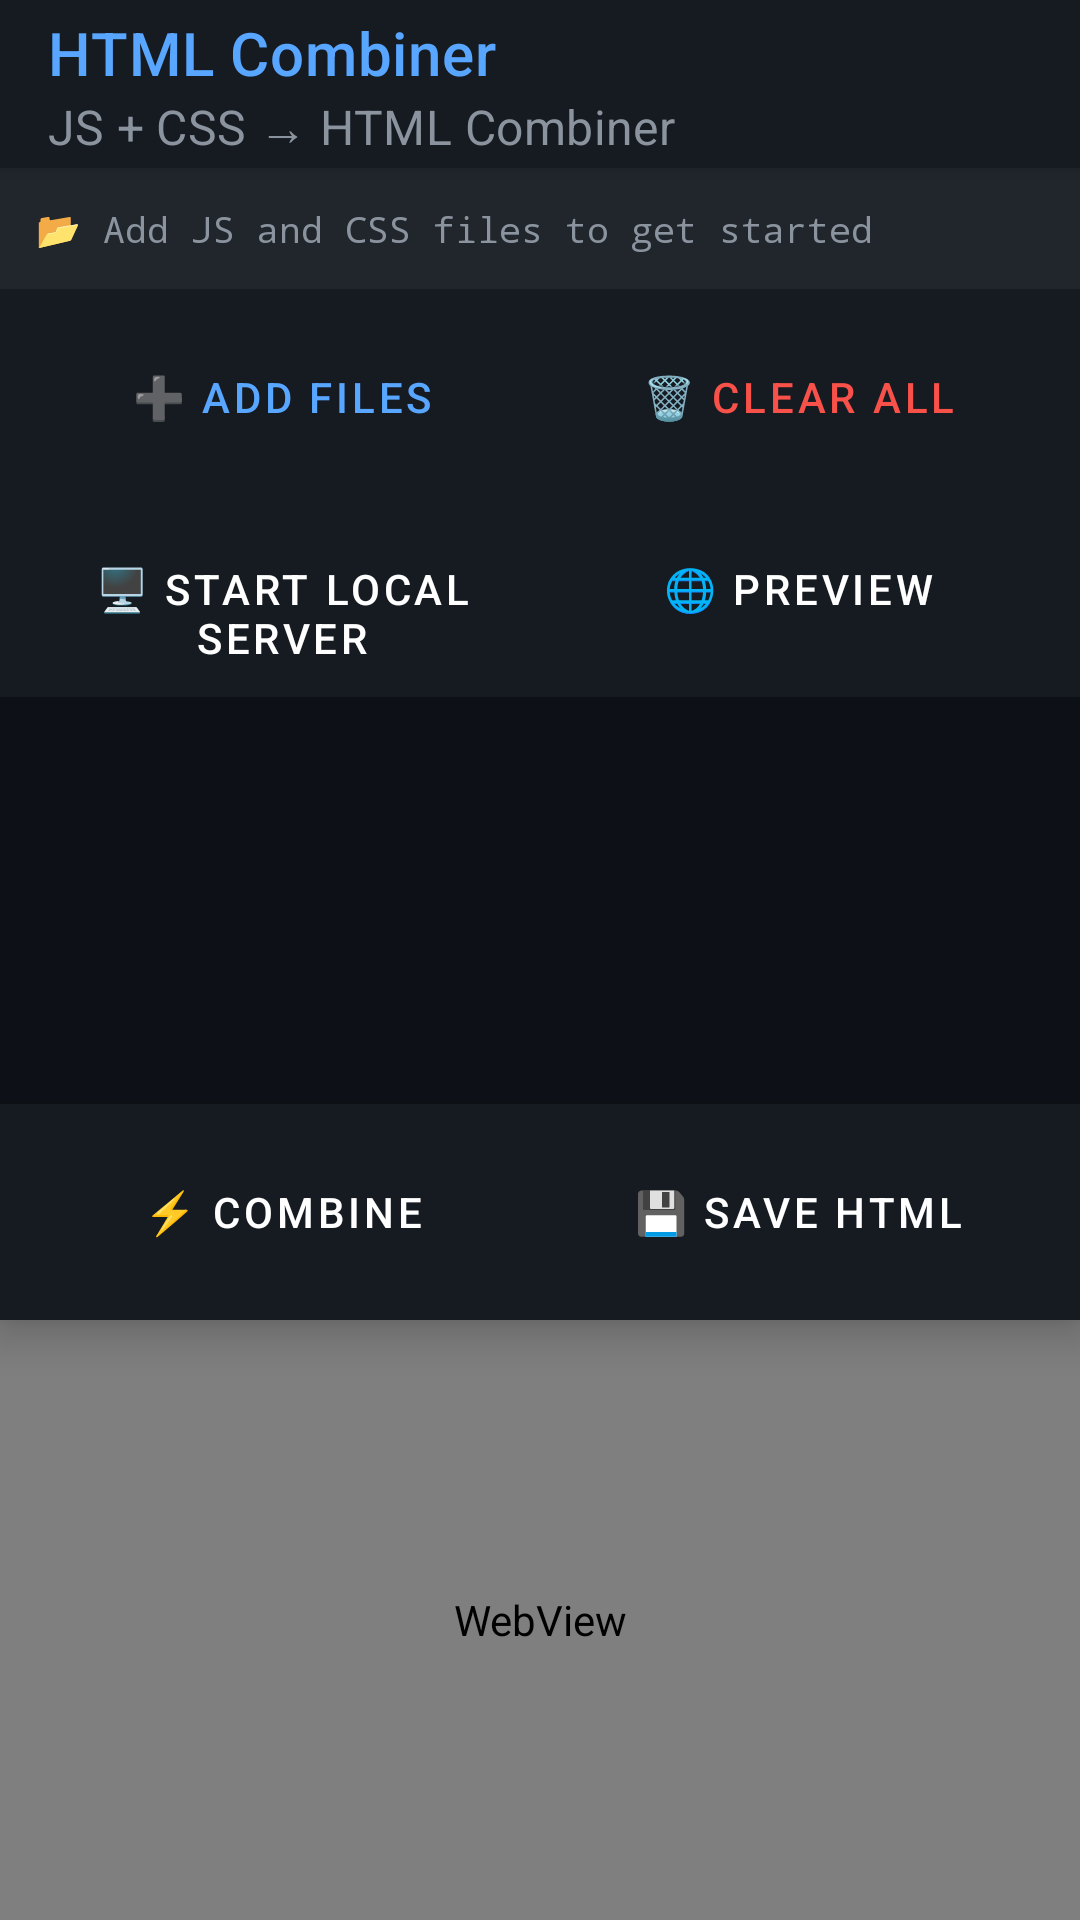

The Android layout XML behind this screen, and the referenced resources:
<!-- AndroidManifest.xml: application theme AppTheme -->
<!-- res/layout/activity_main.xml -->
<?xml version="1.0" encoding="utf-8"?>
<LinearLayout xmlns:android="http://schemas.android.com/apk/res/android"
    xmlns:app="http://schemas.android.com/apk/res-auto"
    android:layout_width="match_parent"
    android:layout_height="match_parent"
    android:orientation="vertical"
    android:background="@color/bg_dark">

    
    <androidx.appcompat.widget.Toolbar
        android:id="@+id/toolbar"
        android:layout_width="match_parent"
        android:layout_height="?attr/actionBarSize"
        android:background="@color/surface"
        android:elevation="4dp"
        app:title="@string/app_name"
        app:titleTextColor="@color/primary"
        app:subtitle="JS + CSS → HTML Combiner"
        app:subtitleTextColor="@color/text_secondary"/>

    
    <TextView
        android:id="@+id/tvStatus"
        android:layout_width="match_parent"
        android:layout_height="wrap_content"
        android:padding="12dp"
        android:text="📂 Add JS and CSS files to get started"
        android:textColor="@color/text_secondary"
        android:textSize="12sp"
        android:background="@color/surface_variant"
        android:fontFamily="monospace"/>

    
    <LinearLayout
        android:layout_width="match_parent"
        android:layout_height="wrap_content"
        android:orientation="horizontal"
        android:padding="8dp"
        android:background="@color/surface">

        <Button
            android:id="@+id/btnAddFiles"
            style="@style/Widget.MaterialComponents.Button.OutlinedButton"
            android:layout_width="0dp"
            android:layout_height="wrap_content"
            android:layout_weight="1"
            android:layout_margin="4dp"
            android:text="➕ Add Files"
            android:textColor="@color/primary"/>

        <Button
            android:id="@+id/btnClear"
            style="@style/Widget.MaterialComponents.Button.OutlinedButton"
            android:layout_width="0dp"
            android:layout_height="wrap_content"
            android:layout_weight="1"
            android:layout_margin="4dp"
            android:text="🗑 Clear All"
            android:textColor="@color/error"/>

    </LinearLayout>

    
    <LinearLayout
        android:layout_width="match_parent"
        android:layout_height="wrap_content"
        android:orientation="horizontal"
        android:paddingLeft="8dp"
        android:paddingRight="8dp"
        android:paddingBottom="8dp"
        android:background="@color/surface">

        <Button
            android:id="@+id/btnStartServer"
            style="@style/Widget.MaterialComponents.Button"
            android:layout_width="0dp"
            android:layout_height="wrap_content"
            android:layout_weight="1"
            android:layout_margin="4dp"
            android:text="🖥 Start Local Server"
            android:backgroundTint="@color/server_btn"/>

        <Button
            android:id="@+id/btnPreviewServer"
            style="@style/Widget.MaterialComponents.Button"
            android:layout_width="0dp"
            android:layout_height="wrap_content"
            android:layout_weight="1"
            android:layout_margin="4dp"
            android:text="🌐 Preview"
            android:backgroundTint="@color/surface_variant"/>

    </LinearLayout>

    
    <androidx.recyclerview.widget.RecyclerView
        android:id="@+id/recyclerView"
        android:layout_width="match_parent"
        android:layout_height="0dp"
        android:layout_weight="1"
        android:clipToPadding="false"
        android:padding="8dp"
        android:background="@color/bg_dark"/>

    
    <LinearLayout
        android:layout_width="match_parent"
        android:layout_height="wrap_content"
        android:orientation="horizontal"
        android:padding="8dp"
        android:background="@color/surface"
        android:elevation="8dp">

        <Button
            android:id="@+id/btnCombine"
            style="@style/Widget.MaterialComponents.Button"
            android:layout_width="0dp"
            android:layout_height="wrap_content"
            android:layout_weight="1"
            android:layout_margin="4dp"
            android:text="⚡ Combine"
            android:backgroundTint="@color/primary"/>

        <Button
            android:id="@+id/btnSave"
            style="@style/Widget.MaterialComponents.Button"
            android:layout_width="0dp"
            android:layout_height="wrap_content"
            android:layout_weight="1"
            android:layout_margin="4dp"
            android:text="💾 Save HTML"
            android:backgroundTint="@color/success"/>

    </LinearLayout>

    
    <WebView
        android:id="@+id/webView"
        android:layout_width="match_parent"
        android:layout_height="200dp"
        android:background="@color/surface"/>

</LinearLayout>
<!-- resources referenced by this layout -->
<resources>
  <color name="bg_dark">#0d1117</color>
  <color name="error">#f85149</color>
  <color name="primary">#58a6ff</color>
  <color name="server_btn">#7c3aed</color>
  <color name="success">#3fb950</color>
  <color name="surface">#161b22</color>
  <color name="surface_variant">#21262d</color>
  <color name="text_secondary">#8b949e</color>
  <string name="app_name">HTML Combiner</string>
  <style name="AppTheme" parent="Theme.MaterialComponents.DayNight.NoActionBar">
          <item name="colorPrimary">@color/primary</item>
          <item name="colorPrimaryDark">@color/primary_dark</item>
          <item name="colorAccent">@color/success</item>
          <item name="android:windowBackground">@color/bg_dark</item>
          <item name="colorSurface">@color/surface</item>
          <item name="colorOnSurface">@color/text_primary</item>
      </style>
  <color name="primary_dark">#1f6feb</color>
  <color name="text_primary">#e6edf3</color>
</resources>
